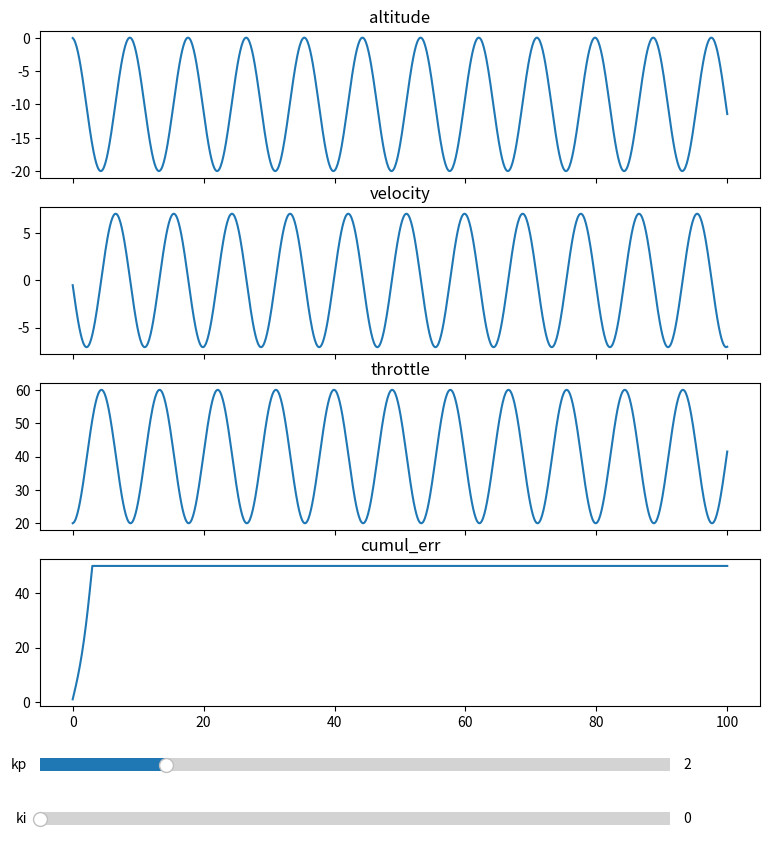

Generate this figure with matplotlib:
'''
simulate controlling motor throttle to hover drone at 10m
(only care abt altitude, not orientation)
process var: altitude
control var: motor throttle (~ thrust)
'''

import matplotlib.pyplot as plt
import numpy as np

TARGET = 10
TIME_STEP = .1 #secs
SIM_TIME = 100 #secs
MASS = 2 #kg
GRAV_ACCEL = 10 #m/s^2


def throttle2thrust(throttle):
    assert 0<=throttle<=100

    #just assume thrust (N) proportional to throttle (%) for now
    #100% throttle = 50 N thrust
    return 0.5*throttle

clamp = lambda x,mn,mx: max(mn, min(mx,x))
class Controller:
    def __init__(self):
        self.kp = 2
        self.ki = 0.0
        self.cumul_err = 0
    
    def run(self, target, current):
        '''returns throttle %'''
        err = target-current #positive if lower
        self.cumul_err += TIME_STEP*err
        self.cumul_err = clamp(self.cumul_err, -50,50)

        return clamp(self.kp*err + self.ki*self.cumul_err, 0, 100)

t_vals=[]
alt_hist=[]
vel_hist=[]
throttle_hist=[]
cumulerr_hist=[]
def simulate(controller):
    alt_hist.clear()
    vel_hist.clear()
    throttle_hist.clear()
    cumulerr_hist.clear()

    con = Controller()
    con.kp = controller.kp
    con.ki = controller.ki
    t = 0
    alt = 0
    vel = 0
    while t < SIM_TIME:
        throttle = con.run(TARGET, alt)
        thrust = throttle2thrust(throttle)
        net_force = thrust - (MASS*GRAV_ACCEL)
        accel = net_force / MASS

        vel += TIME_STEP*accel
        alt += TIME_STEP*vel

        t_vals.append(t)
        alt_hist.append(alt)
        vel_hist.append(vel)
        throttle_hist.append(throttle)
        cumulerr_hist.append(con.cumul_err)

        t += TIME_STEP


def draw(controller):
    simulate(controller)

    plt.close('all')
    fig, (ax1, ax2, ax3, ax4) = plt.subplots(nrows=4, ncols=1, 
                                        sharex=True,
                                        figsize=(9,9))
    l1, = ax1.plot(t_vals, alt_hist)
    ax1.set_title('altitude')
    l2, = ax2.plot(t_vals, vel_hist)
    ax2.set_title('velocity')
    l3, = ax3.plot(t_vals, throttle_hist)
    ax3.set_title('throttle')
    l4, = ax4.plot(t_vals, cumulerr_hist)
    ax4.set_title('cumul_err')

    plt.subplots_adjust(left=0.1, right=0.9, bottom=0.2, top=0.95)

    # sliders
    from matplotlib.widgets import Slider

    ax_kp = plt.axes([0.1, 0.12, 0.7, 0.03]) #left,bottom,width,height
    ax_ki = plt.axes([0.1, 0.06, 0.7, 0.03])

    s_kp = Slider(ax_kp, 'kp', 0.0, 10.0, valinit=controller.kp)
    s_ki = Slider(ax_ki, 'ki', 0, 1.0, valinit=controller.ki)

    def _update(val):
        controller.kp = s_kp.val
        controller.ki = s_ki.val
        simulate(controller)
        l1.set_ydata(alt_hist)
        l2.set_ydata(vel_hist)
        l3.set_ydata(throttle_hist)
        l4.set_ydata(cumulerr_hist)
        # adjust xlimits and ylimits to new data
        n = len(alt_hist)
        for ax, data in ((ax1, alt_hist), 
                        (ax2, vel_hist), 
                        (ax3, throttle_hist)
                        ):
            ymin = min(data)-2
            ymax = max(data)+2
            ax.set_ylim(ymin, ymax)
        fig.canvas.draw_idle()

    s_kp.on_changed(_update)
    s_ki.on_changed(_update)

    plt.show()


if __name__ == '__main__':
    controller = Controller()
    draw(controller)
